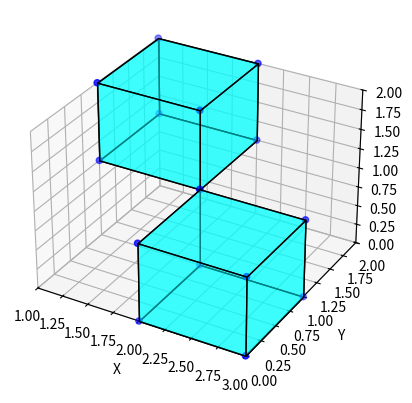
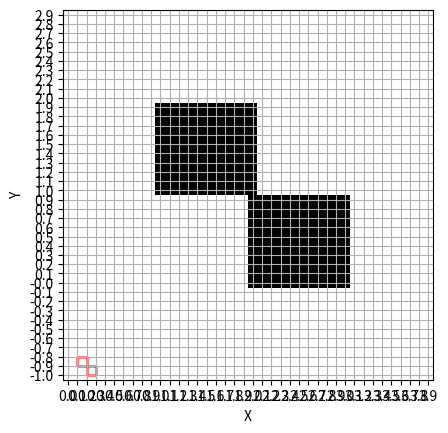

Here is the Python script that generated these plots, in order:
# ===========================================================================================
# Occupancy Grid Map for 2 Cuboids
# ===========================================================================================

import numpy as np
import matplotlib.pyplot as plt
from mpl_toolkits.mplot3d.art3d import Poly3DCollection
from matplotlib.patches import Polygon

def plot_cuboids(cuboids):
    fig = plt.figure()
    ax = fig.add_subplot(111, projection='3d')

    for cuboid in cuboids:
        vertices, faces = cuboid

        # Plot the vertices
        x, y, z = zip(*vertices)
        ax.scatter(x, y, z, c='b')

        # Plot the faces
        for face in faces:
            face_vertices = [vertices[i] for i in face]
            ax.add_collection(Poly3DCollection([face_vertices], facecolors='cyan', edgecolors='k', alpha=0.5))

    # Set the axes labels
    ax.set_xlabel('X')
    ax.set_ylabel('Y')
    ax.set_zlabel('Z')

    # Set the plot limits
    all_x = [v[0] for cuboid in cuboids for v in cuboid[0]]
    all_y = [v[1] for cuboid in cuboids for v in cuboid[0]]
    all_z = [v[2] for cuboid in cuboids for v in cuboid[0]]
    ax.set_xlim(min(all_x), max(all_x))
    ax.set_ylim(min(all_y), max(all_y))
    ax.set_zlim(min(all_z), max(all_z))

    plt.show()

def create_occupancy_grid(cuboids, resolution):
    # Calculate the grid size based on the resolution
    x_min = min(v[0] for cuboid in cuboids for v in cuboid[0]) - 1
    y_min = min(v[1] for cuboid in cuboids for v in cuboid[0]) - 1
    x_max = max(v[0] for cuboid in cuboids for v in cuboid[0]) + 1
    y_max = max(v[1] for cuboid in cuboids for v in cuboid[0]) + 1

    grid_width = int(np.ceil((x_max - x_min) / resolution))
    grid_height = int(np.ceil((y_max - y_min) / resolution))

    # Create an empty occupancy grid
    occupancy_grid = np.zeros((grid_height, grid_width))

    # Mark occupied cells for each cuboid face
    for cuboid in cuboids:
        vertices = cuboid[0]
        faces = cuboid[1]

        # Iterate over each face of the cuboid
        for face in faces:
            face_vertices = [vertices[i][:2] for i in face]
            face_polygon = Polygon(face_vertices)

            # Calculate the cell indices covered by the face
            for x in np.arange(x_min, x_max, resolution):
                for y in np.arange(y_min, y_max, resolution):
                    if face_polygon.contains_point((x, y)):
                        cell_x = int((x - x_min) / resolution)
                        cell_y = int((y - y_min) / resolution)
                        occupancy_grid[cell_y, cell_x] = 1

    return occupancy_grid, (x_min, y_min), resolution

def plot_occupancy_grid(occupancy_grid, origin, resolution):
    fig, ax = plt.subplots()

    # Plot the occupancy grid
    ax.imshow(occupancy_grid, cmap='Greys', origin='lower')

    # Set the ticks and tick labels
    x_ticks = np.arange(0, occupancy_grid.shape[1], 1)
    y_ticks = np.arange(0, occupancy_grid.shape[0], 1)
    ax.set_xticks(x_ticks)
    ax.set_yticks(y_ticks)

    # Round off the tick labels to one decimal place
    x_ticklabels = np.arange(origin[0], origin[0] + occupancy_grid.shape[1] * resolution, resolution)
    x_ticklabels = [round(x, 1) for x in x_ticklabels]
    y_ticklabels = np.arange(origin[1], origin[1] + occupancy_grid.shape[0] * resolution, resolution)
    y_ticklabels = [round(y, 1) for y in y_ticklabels]

    ax.set_xticklabels(x_ticklabels)
    ax.set_yticklabels(y_ticklabels)

    # Set the labels
    ax.set_xlabel('X')
    ax.set_ylabel('Y')

    # Add the cuboids as polygons for visualization
    for cuboid in cuboids:
        vertices = cuboid[0]
        faces = cuboid[1]
        for face in faces:
            face_vertices = [vertices[i][:2] for i in face]
            ax.add_patch(Polygon(face_vertices, edgecolor='red', facecolor='none'))

    plt.grid(True)
    plt.show()


# Define the vertices and faces for the first cuboid
vertices1 = [
    (1, 1, 1),
    (2, 1, 1),
    (2, 2, 1),
    (1, 2, 1),
    (1, 1, 2),
    (2, 1, 2),
    (2, 2, 2),
    (1, 2, 2)
]

faces1 = [
    [0, 1, 2, 3],  # Bottom face
    [4, 5, 6, 7],  # Top face
    [0, 1, 5, 4],  # Side face
    [1, 2, 6, 5],  # Side face
    [2, 3, 7, 6],  # Side face
    [3, 0, 4, 7]   # Side face
]

# Define the vertices and faces for the second cuboid
vertices2 = [
    (2, 0, 0),
    (3, 0, 0),
    (3, 1, 0),
    (2, 1, 0),
    (2, 0, 1),
    (3, 0, 1),
    (3, 1, 1),
    (2, 1, 1)
]

faces2 = [
    [0, 1, 2, 3],  # Bottom face
    [4, 5, 6, 7],  # Top face
    [0, 1, 5, 4],  # Side face
    [1, 2, 6, 5],  # Side face
    [2, 3, 7, 6],  # Side face
    [3, 0, 4, 7]   # Side face
]

# Combine the vertices and faces of the cuboids
cuboid1 = (vertices1, faces1)
cuboid2 = (vertices2, faces2)
cuboids = [cuboid1, cuboid2]

# # Plot the cuboids
plot_cuboids(cuboids)

# Set the resolution of the occupancy grid
resolution = 0.1

# Create the occupancy grid
occupancy_grid, origin, resolution = create_occupancy_grid(cuboids, resolution)

print(occupancy_grid)

# Plot the occupancy grid
plot_occupancy_grid(occupancy_grid, origin, resolution)